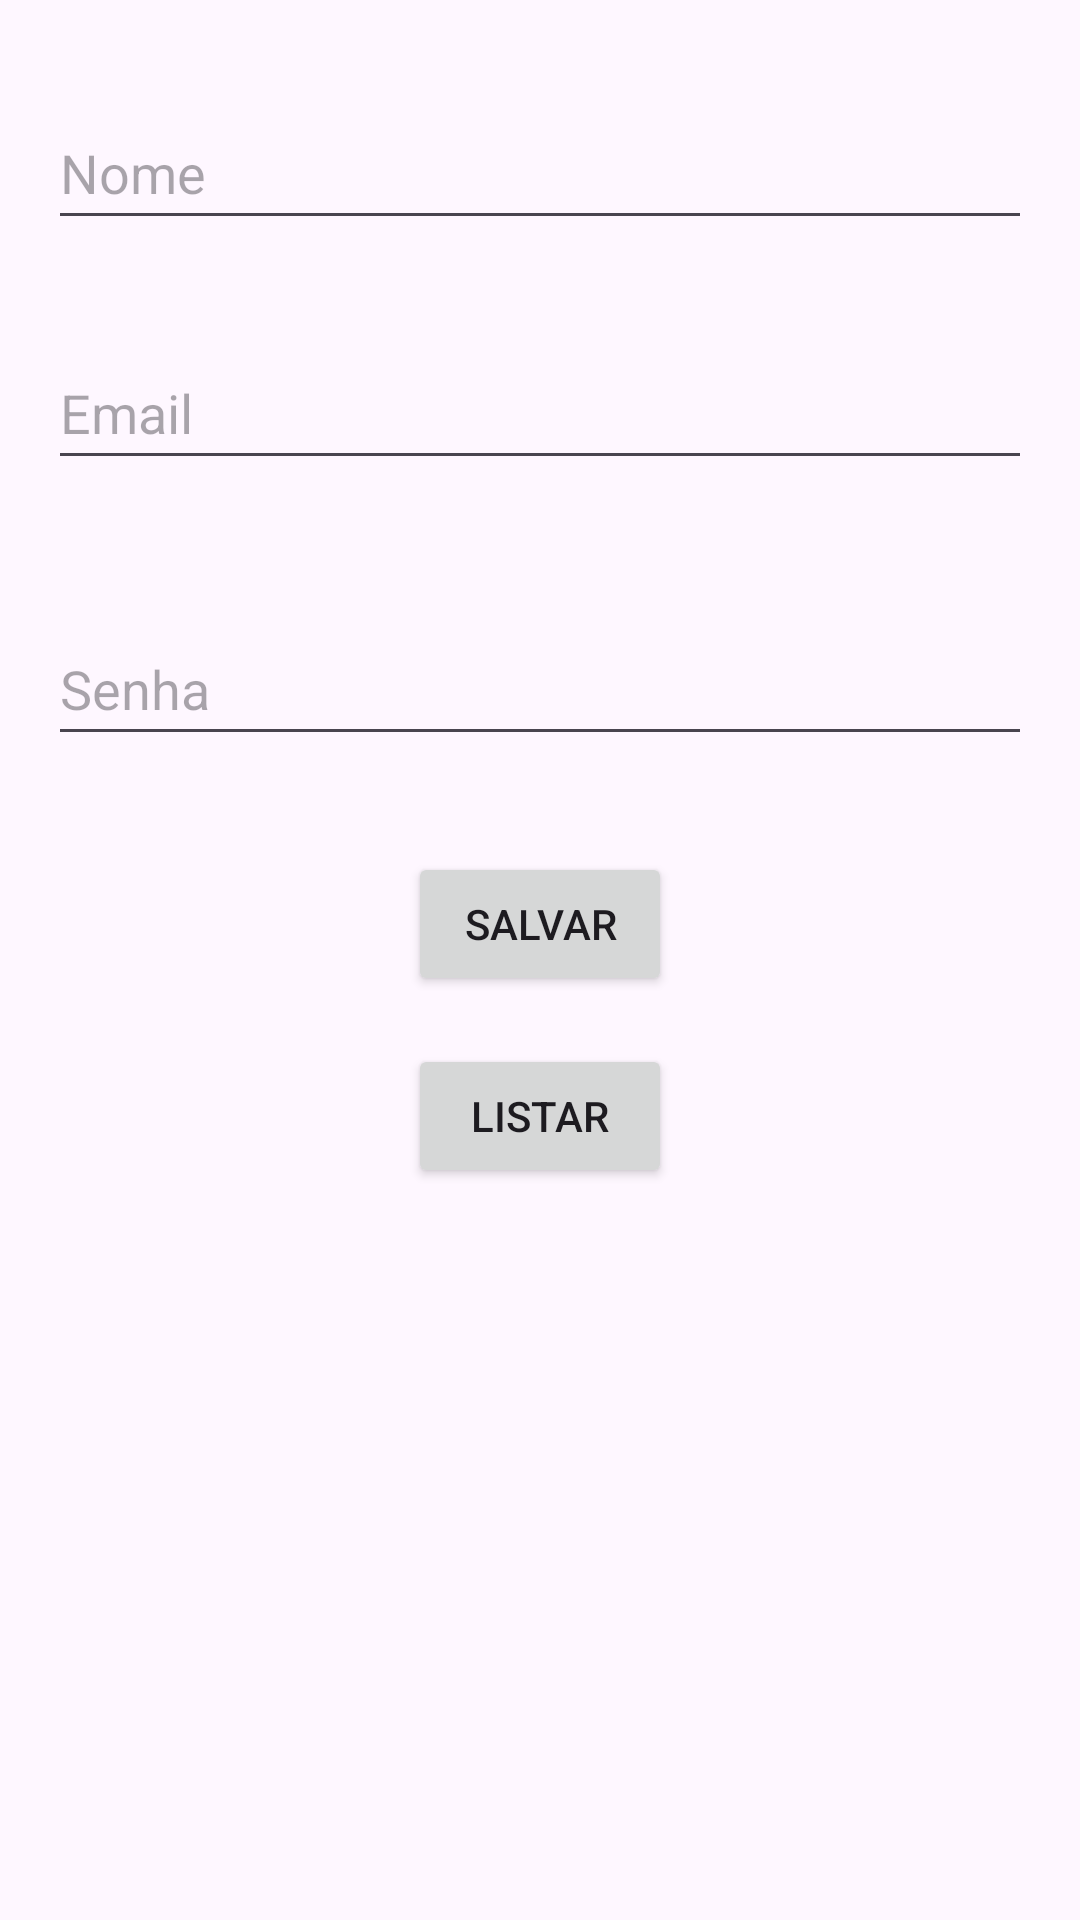

Write the Android layout XML for this screen, with the resource values it uses.
<!-- AndroidManifest.xml: application theme Theme.TrabalhoCrudMobile -->
<!-- res/layout/activity_main.xml -->
<?xml version="1.0" encoding="utf-8"?>
<androidx.constraintlayout.widget.ConstraintLayout xmlns:android="http://schemas.android.com/apk/res/android"
    xmlns:app="http://schemas.android.com/apk/res-auto"
    xmlns:tools="http://schemas.android.com/tools"
    android:layout_width="match_parent"
    android:layout_height="match_parent"
    tools:context=".MainActivity">

    <EditText
        android:id="@+id/editTextNome"
        android:layout_width="0dp"
        android:layout_height="wrap_content"
        android:layout_marginStart="16dp"
        android:layout_marginTop="32dp"
        android:layout_marginEnd="16dp"
        android:autofillHints=""
        android:hint="Nome"
        android:inputType="text"
        android:minHeight="48dp"
        app:layout_constraintEnd_toEndOf="parent"
        app:layout_constraintStart_toStartOf="parent"
        app:layout_constraintTop_toTopOf="parent"
        tools:ignore="TextFields" />

    <EditText
        android:id="@+id/editTextEmail"
        android:layout_width="0dp"
        android:layout_height="wrap_content"
        android:layout_marginStart="16dp"
        android:layout_marginTop="112dp"
        android:layout_marginEnd="16dp"
        android:autofillHints=""
        android:hint="Email"
        android:inputType="text"
        android:minHeight="48dp"
        app:layout_constraintEnd_toEndOf="parent"
        app:layout_constraintHorizontal_bias="0.0"
        app:layout_constraintStart_toStartOf="parent"
        app:layout_constraintTop_toTopOf="parent"
        tools:ignore="TextFields" />

    <EditText
        android:id="@+id/editTextSenha"
        android:layout_width="0dp"
        android:layout_height="wrap_content"
        android:layout_marginStart="16dp"
        android:layout_marginTop="204dp"
        android:layout_marginEnd="16dp"
        android:autofillHints=""
        android:hint="Senha"
        android:inputType="text"
        android:minHeight="48dp"
        app:layout_constraintEnd_toEndOf="parent"
        app:layout_constraintHorizontal_bias="1.0"
        app:layout_constraintStart_toStartOf="parent"
        app:layout_constraintTop_toTopOf="parent"
        tools:ignore="TextFields" />

    <Button
        android:id="@+id/buttonSalvar"
        android:layout_width="wrap_content"
        android:layout_height="wrap_content"
        android:text="Salvar"
        app:layout_constraintStart_toStartOf="parent"
        app:layout_constraintEnd_toEndOf="parent"
        app:layout_constraintTop_toBottomOf="@+id/editTextSenha"
        android:layout_marginTop="32dp" />

    <Button
        android:id="@+id/buttonVerContatos"
        android:layout_width="wrap_content"
        android:layout_height="wrap_content"
        android:text="Listar"
        app:layout_constraintStart_toStartOf="parent"
        app:layout_constraintEnd_toEndOf="parent"
        app:layout_constraintTop_toBottomOf="@id/buttonSalvar"
        android:layout_marginTop="16dp" />



</androidx.constraintlayout.widget.ConstraintLayout>
<!-- resources referenced by this layout -->
<resources>
  <style name="Theme.TrabalhoCrudMobile" parent="Base.Theme.TrabalhoCrudMobile" />
  <style name="Base.Theme.TrabalhoCrudMobile" parent="Theme.Material3.DayNight.NoActionBar">
          
          
      </style>
</resources>
